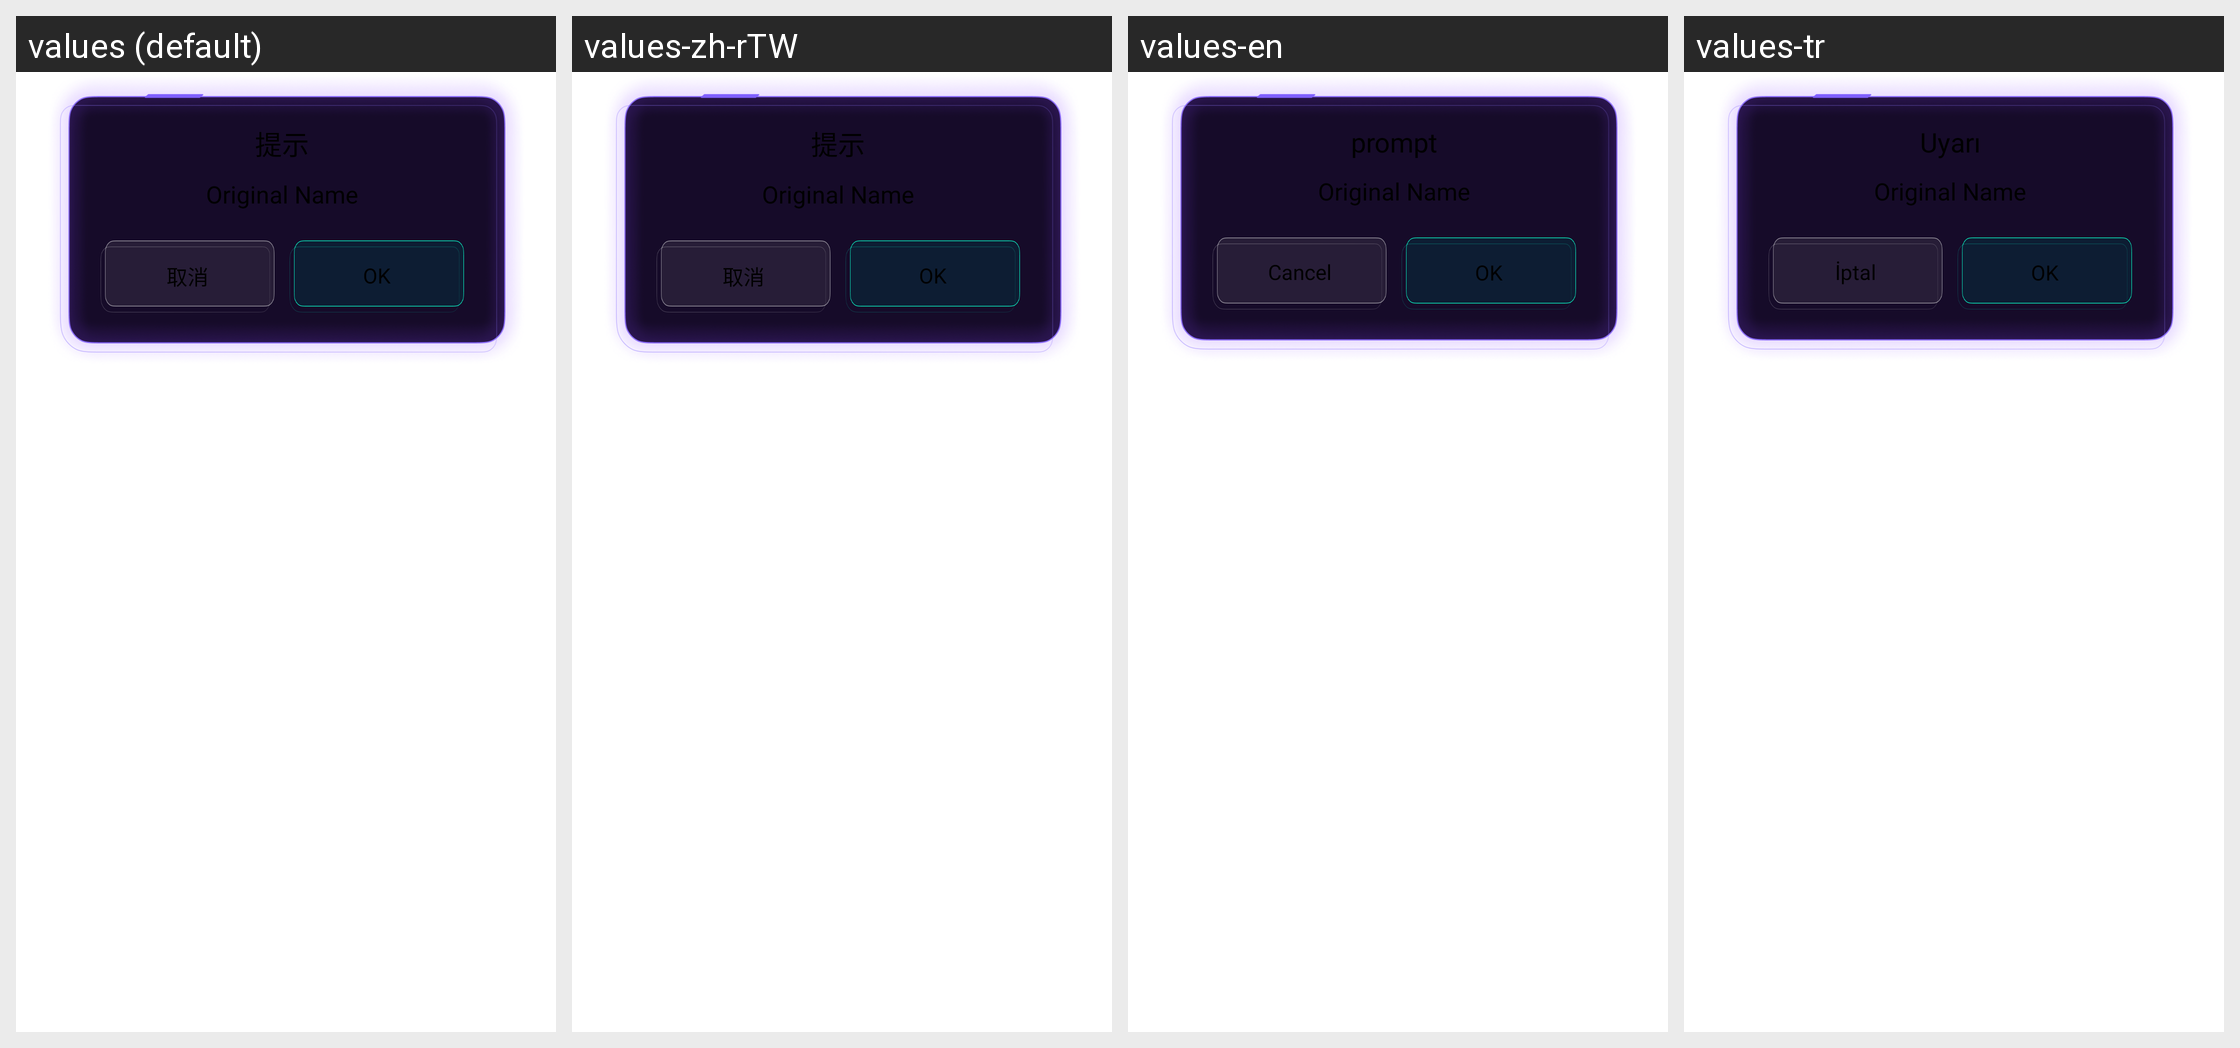

Strings drawn on this Android screen and how each of the app's shown locales translates them:
Android screen res/layout/dialog_alert.xml rendered under 4 locales, left to right: values (default), values-zh-rTW, values-en, values-tr. Device: Nexus 5 (rendered at 1080×1920; each locale shown at half size, 540×960, under a caption strip naming it); theme AppTheme.
Other locales in the repository, not shown: values-in, values-ja, values-ko, values-ru.
Strings drawn on this screen, with the default value and each locale's value (text and hints the layout hard-codes, and strings that could not be matched under every locale, appear in the picture but are not listed):

string_143
  values: 提示
  values-zh-rTW: 提示
  values-en: prompt
  values-tr: Uyarı

cancel
  values: 取消
  values-zh-rTW: 取消
  values-en: Cancel
  values-tr: İptal

button_ok
  values: OK
  values-zh-rTW: OK
  values-en: OK
  values-tr: OK
